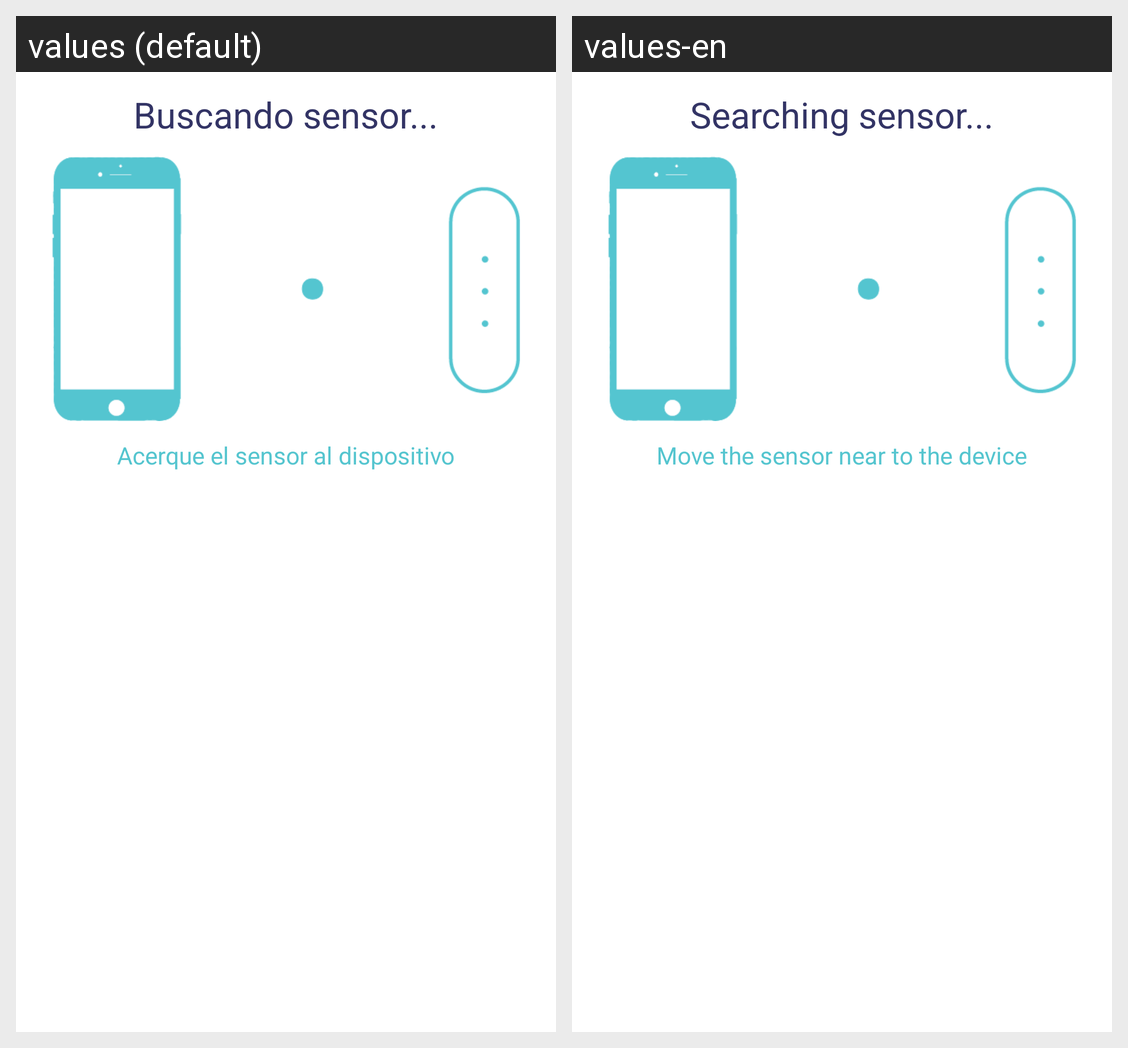

The same Android screen rendered under two of its app's locales, left to right. List the strings drawn on it with the default value and each locale's translation.
Android screen res/layout/fragment_scan_devices.xml rendered under 2 locales, left to right: values (default), values-en. Device: Nexus 5 (rendered at 1080×1920; each locale shown at half size, 540×960, under a caption strip naming it); theme AppTheme.
Strings drawn on this screen, with the default value and each locale's value (text and hints the layout hard-codes, and strings that could not be matched under every locale, appear in the picture but are not listed):

sensor_buscando
  values: Buscando sensor...
  values-en: Searching sensor...

sensor_acerque
  values: Acerque el sensor al dispositivo
  values-en: Move the sensor near to the device
